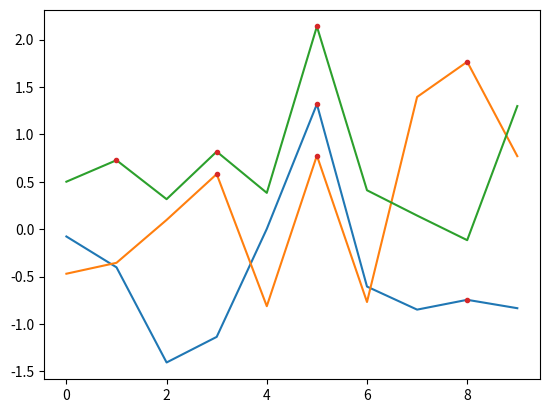

This chart was generated by the following Python code:
import numpy as np
import matplotlib.pyplot as plt

def local_max(x):
    """ for matrices, finds the local maxima within the columns """
    gtr=np.concatenate((x[:-1,:]>=x[1:,:],np.zeros((1,x.shape[1]),dtype='bool')),axis=0)
    gtl=np.concatenate((np.zeros((1,x.shape[1]),dtype='bool'),x[1:,:]>x[:-1,:]),axis=0)
    return np.where(gtr&gtl)

R=10
C=3

x=np.arange(R)
y=np.random.standard_normal((R,C))
r_max,c_max=local_max(y)
c_max_sort_n=np.argsort(c_max)
r_max=r_max[c_max_sort_n]
c_max=c_max[c_max_sort_n]

for n in range(C):
    plt.plot(x,y[:,n])

plt.plot(r_max,y[r_max,c_max],'.')

plt.show()

